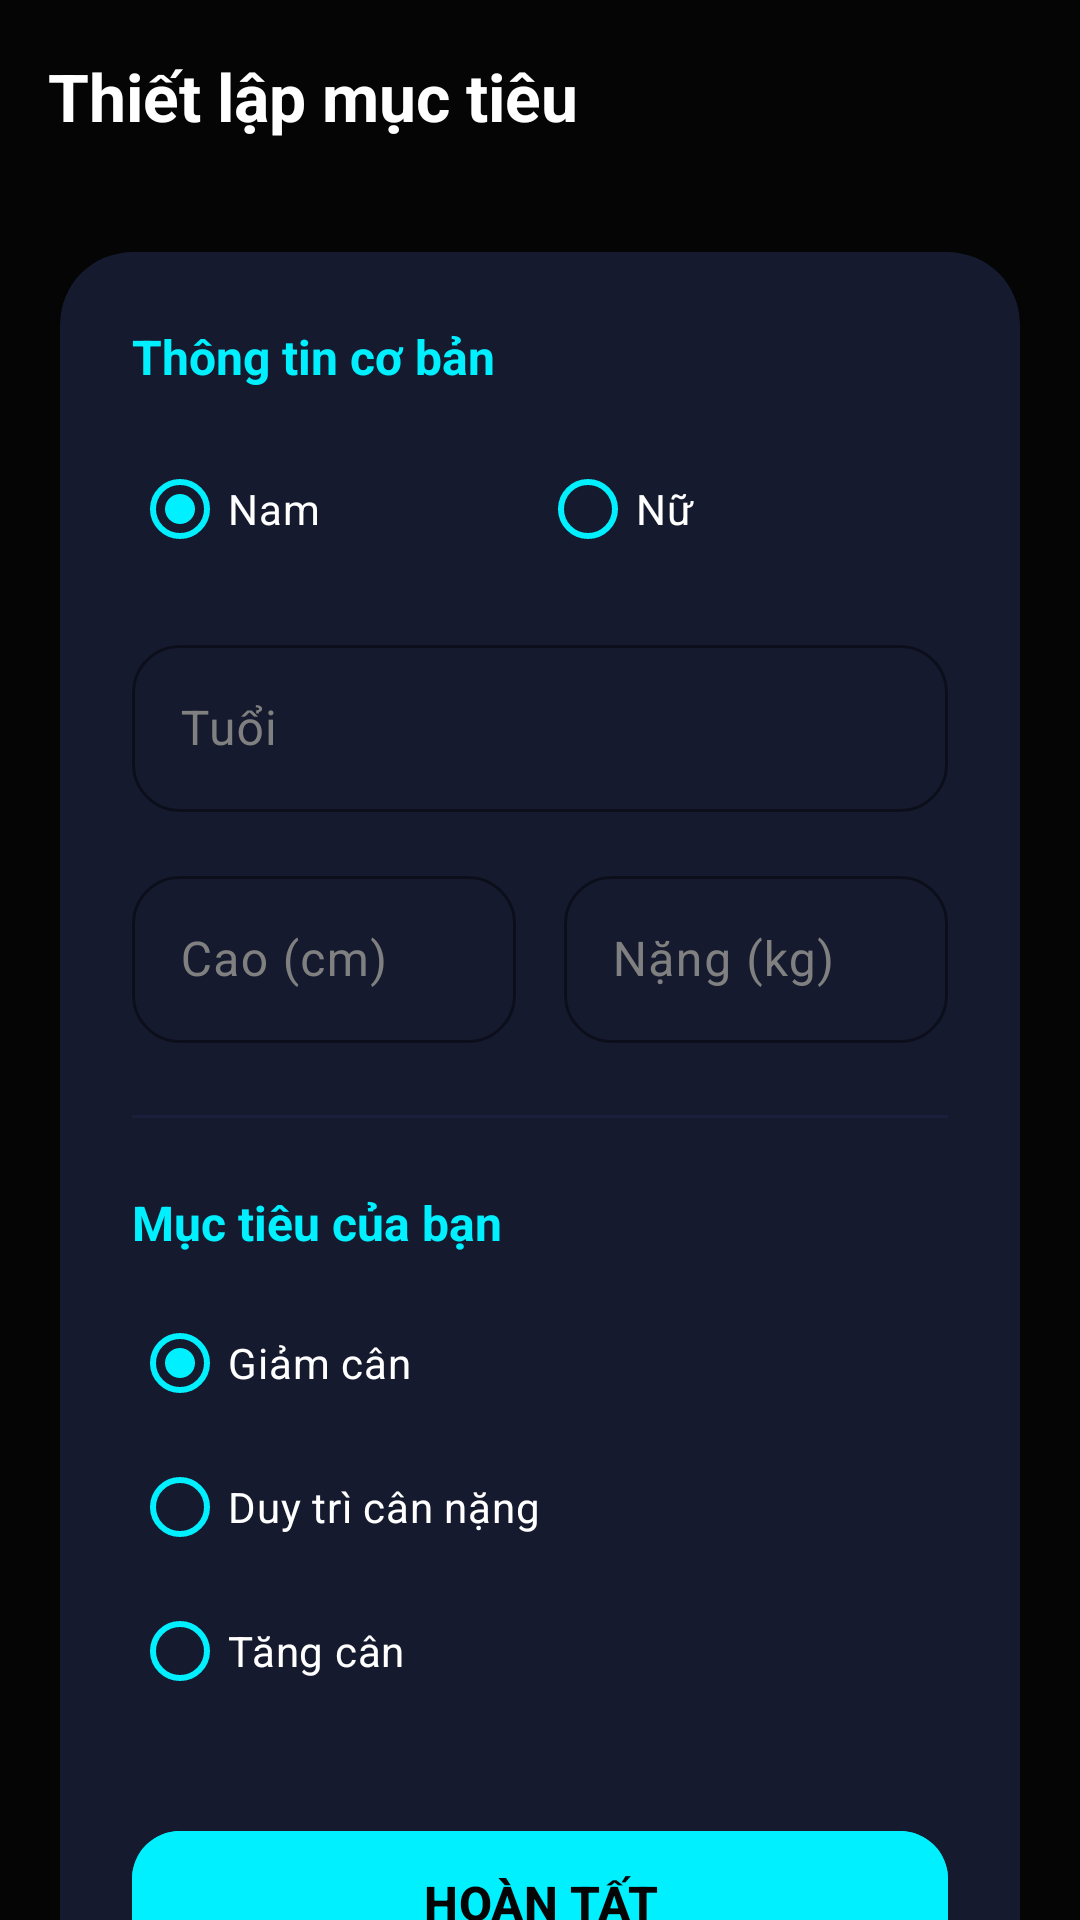

Reconstruct the res/layout file that produces this screen, plus the resources it refers to.
<!-- AndroidManifest.xml: application theme Theme.Project_cuoiki_Calories -->
<!-- res/layout/activity_user_info.xml -->
<?xml version="1.0" encoding="utf-8"?>
<androidx.coordinatorlayout.widget.CoordinatorLayout xmlns:android="http://schemas.android.com/apk/res/android"
    xmlns:app="http://schemas.android.com/apk/res-auto"
    android:layout_width="match_parent"
    android:layout_height="match_parent"
    android:background="@color/background_dark">

    <com.google.android.material.appbar.AppBarLayout
        android:layout_width="match_parent"
        android:layout_height="wrap_content"
        android:background="@android:color/transparent"
        app:elevation="0dp">

        <com.google.android.material.appbar.MaterialToolbar
            android:layout_width="match_parent"
            android:layout_height="?attr/actionBarSize">

            <TextView
                android:id="@+id/tvTitle"
                android:layout_width="wrap_content"
                android:layout_height="wrap_content"
                android:layout_marginStart="16dp"
                android:text="Thiết lập mục tiêu"
                android:textColor="@color/text_primary"
                android:textSize="22sp"
                android:textStyle="bold" />
        </com.google.android.material.appbar.MaterialToolbar>
    </com.google.android.material.appbar.AppBarLayout>

    <androidx.core.widget.NestedScrollView
        android:layout_width="match_parent"
        android:layout_height="match_parent"
        app:layout_behavior="@string/appbar_scrolling_view_behavior">

        <LinearLayout
            android:layout_width="match_parent"
            android:layout_height="wrap_content"
            android:orientation="vertical"
            android:padding="20dp">

            <com.google.android.material.card.MaterialCardView
                android:layout_width="match_parent"
                android:layout_height="wrap_content"
                app:cardCornerRadius="24dp"
                app:cardBackgroundColor="@color/surface_dark"
                app:cardElevation="0dp"
                app:strokeWidth="0dp">

                <LinearLayout
                    android:layout_width="match_parent"
                    android:layout_height="wrap_content"
                    android:orientation="vertical"
                    android:padding="24dp">

                    <TextView
                        android:layout_width="wrap_content"
                        android:layout_height="wrap_content"
                        android:text="Thông tin cơ bản"
                        android:textColor="@color/primary"
                        android:textSize="16sp"
                        android:textStyle="bold" />

                    <RadioGroup
                        android:id="@+id/rgGender"
                        android:layout_width="match_parent"
                        android:layout_height="wrap_content"
                        android:layout_marginTop="16dp"
                        android:orientation="horizontal">

                        <com.google.android.material.radiobutton.MaterialRadioButton
                            android:id="@+id/rbMale"
                            android:layout_width="0dp"
                            android:layout_height="wrap_content"
                            android:layout_weight="1"
                            android:checked="true"
                            android:text="Nam"
                            android:textColor="@color/text_primary"
                            app:buttonTint="@color/primary" />

                        <com.google.android.material.radiobutton.MaterialRadioButton
                            android:id="@+id/rbFemale"
                            android:layout_width="0dp"
                            android:layout_height="wrap_content"
                            android:layout_weight="1"
                            android:text="Nữ"
                            android:textColor="@color/text_primary"
                            app:buttonTint="@color/primary" />
                    </RadioGroup>

                    <com.google.android.material.textfield.TextInputLayout
                        style="@style/Widget.Material3.TextInputLayout.OutlinedBox"
                        android:layout_width="match_parent"
                        android:layout_height="wrap_content"
                        android:layout_marginTop="16dp"
                        android:hint="Tuổi"
                        android:textColorHint="@color/text_hint"
                        app:boxStrokeColor="@color/primary"
                        app:hintTextColor="@color/primary"
                        app:boxCornerRadiusBottomEnd="16dp"
                        app:boxCornerRadiusBottomStart="16dp"
                        app:boxCornerRadiusTopEnd="16dp"
                        app:boxCornerRadiusTopStart="16dp">

                        <com.google.android.material.textfield.TextInputEditText
                            android:id="@+id/etAge"
                            android:layout_width="match_parent"
                            android:layout_height="wrap_content"
                            android:textColor="@color/text_primary"
                            android:inputType="number" />
                    </com.google.android.material.textfield.TextInputLayout>

                    <LinearLayout
                        android:layout_width="match_parent"
                        android:layout_height="wrap_content"
                        android:layout_marginTop="16dp"
                        android:orientation="horizontal">

                        <com.google.android.material.textfield.TextInputLayout
                            style="@style/Widget.Material3.TextInputLayout.OutlinedBox"
                            android:layout_width="0dp"
                            android:layout_height="wrap_content"
                            android:layout_weight="1"
                            android:hint="Cao (cm)"
                            android:textColorHint="@color/text_hint"
                            app:boxStrokeColor="@color/primary"
                            app:hintTextColor="@color/primary"
                            app:boxCornerRadiusBottomEnd="16dp"
                            app:boxCornerRadiusBottomStart="16dp"
                            app:boxCornerRadiusTopEnd="16dp"
                            app:boxCornerRadiusTopStart="16dp">

                            <com.google.android.material.textfield.TextInputEditText
                                android:id="@+id/etHeight"
                                android:layout_width="match_parent"
                                android:layout_height="wrap_content"
                                android:textColor="@color/text_primary"
                                android:inputType="number" />
                        </com.google.android.material.textfield.TextInputLayout>

                        <Space
                            android:layout_width="16dp"
                            android:layout_height="wrap_content" />

                        <com.google.android.material.textfield.TextInputLayout
                            style="@style/Widget.Material3.TextInputLayout.OutlinedBox"
                            android:layout_width="0dp"
                            android:layout_height="wrap_content"
                            android:layout_weight="1"
                            android:hint="Nặng (kg)"
                            android:textColorHint="@color/text_hint"
                            app:boxStrokeColor="@color/primary"
                            app:hintTextColor="@color/primary"
                            app:boxCornerRadiusBottomEnd="16dp"
                            app:boxCornerRadiusBottomStart="16dp"
                            app:boxCornerRadiusTopEnd="16dp"
                            app:boxCornerRadiusTopStart="16dp">

                            <com.google.android.material.textfield.TextInputEditText
                                android:id="@+id/etWeight"
                                android:layout_width="match_parent"
                                android:layout_height="wrap_content"
                                android:textColor="@color/text_primary"
                                android:inputType="numberDecimal" />
                        </com.google.android.material.textfield.TextInputLayout>
                    </LinearLayout>

                    <View
                        android:layout_width="match_parent"
                        android:layout_height="1dp"
                        android:layout_marginVertical="24dp"
                        android:background="@color/divider" />

                    <TextView
                        android:layout_width="wrap_content"
                        android:layout_height="wrap_content"
                        android:text="Mục tiêu của bạn"
                        android:textColor="@color/primary"
                        android:textSize="16sp"
                        android:textStyle="bold" />

                    <RadioGroup
                        android:id="@+id/rgGoal"
                        android:layout_width="match_parent"
                        android:layout_height="wrap_content"
                        android:layout_marginTop="12dp">

                        <com.google.android.material.radiobutton.MaterialRadioButton
                            android:id="@+id/rbLoseWeight"
                            android:layout_width="match_parent"
                            android:layout_height="wrap_content"
                            android:checked="true"
                            android:text="Giảm cân"
                            android:textColor="@color/text_primary"
                            app:buttonTint="@color/primary" />

                        <com.google.android.material.radiobutton.MaterialRadioButton
                            android:id="@+id/rbMaintainWeight"
                            android:layout_width="match_parent"
                            android:layout_height="wrap_content"
                            android:text="Duy trì cân nặng"
                            android:textColor="@color/text_primary"
                            app:buttonTint="@color/primary" />

                        <com.google.android.material.radiobutton.MaterialRadioButton
                            android:id="@+id/rbGainWeight"
                            android:layout_width="match_parent"
                            android:layout_height="wrap_content"
                            android:text="Tăng cân"
                            android:textColor="@color/text_primary"
                            app:buttonTint="@color/primary" />
                    </RadioGroup>

                    <com.google.android.material.button.MaterialButton
                        android:id="@+id/btnSave"
                        android:layout_width="match_parent"
                        android:layout_height="56dp"
                        android:layout_marginTop="32dp"
                        android:text="HOÀN TẤT"
                        android:backgroundTint="@color/primary"
                        android:textColor="@color/background_dark"
                        android:textSize="16sp"
                        android:textStyle="bold"
                        app:cornerRadius="16dp" />

                </LinearLayout>
            </com.google.android.material.card.MaterialCardView>

        </LinearLayout>
    </androidx.core.widget.NestedScrollView>

</androidx.coordinatorlayout.widget.CoordinatorLayout>
<!-- resources referenced by this layout -->
<resources>
  <color name="background_dark">#050505</color>
  <color name="divider">#1A1F3C</color>
  <color name="primary">#00F0FF</color>
  <color name="surface_dark">#151A2E</color>
  <color name="text_hint">#808080</color>
  <color name="text_primary">#FFFFFF</color>
  <style name="Theme.Project_cuoiki_Calories" parent="Base.Theme.Project_cuoiki_Calories" />
  <style name="Base.Theme.Project_cuoiki_Calories" parent="Theme.Material3.DayNight.NoActionBar">
          <item name="colorPrimary">@color/primary</item>
          <item name="android:windowBackground">@color/background_dark</item>
          <item name="android:statusBarColor">@color/background_dark</item>
          <item name="android:windowLightStatusBar" tools:targetApi="m">false</item>
          <item name="android:navigationBarColor">@color/background_dark</item>
  
          
          <item name="colorSurface">@color/surface_dark</item>
          <item name="colorOnSurface">@color/text_primary</item>
          <item name="colorSurfaceVariant">@color/surface_dark</item>
          <item name="colorOnSurfaceVariant">@color/text_secondary</item>
          <item name="colorOutline">@color/primary</item>
          <item name="android:textColorPrimary">@color/text_primary</item>
          <item name="android:textColorSecondary">@color/text_secondary</item>
  
          
          <item name="materialAlertDialogTheme">@style/ThemeOverlay.App.MaterialAlertDialog</item>
          <item name="alertDialogTheme">@style/ThemeOverlay.App.MaterialAlertDialog</item>
      </style>
  <color name="text_secondary">#B0B0B0</color>
  <style name="ThemeOverlay.App.MaterialAlertDialog" parent="ThemeOverlay.Material3.MaterialAlertDialog">
          <item name="colorSurface">@color/surface_dark</item>
          <item name="colorOnSurface">@color/text_primary</item>
          <item name="colorPrimary">@color/primary</item>
          <item name="buttonBarPositiveButtonStyle">@style/Widget.App.Button.TextButton</item>
          <item name="buttonBarNegativeButtonStyle">@style/Widget.App.Button.TextButton</item>
      </style>
  <style name="Widget.App.Button.TextButton" parent="Widget.Material3.Button.TextButton">
          <item name="android:textColor">@color/primary</item>
      </style>
</resources>
